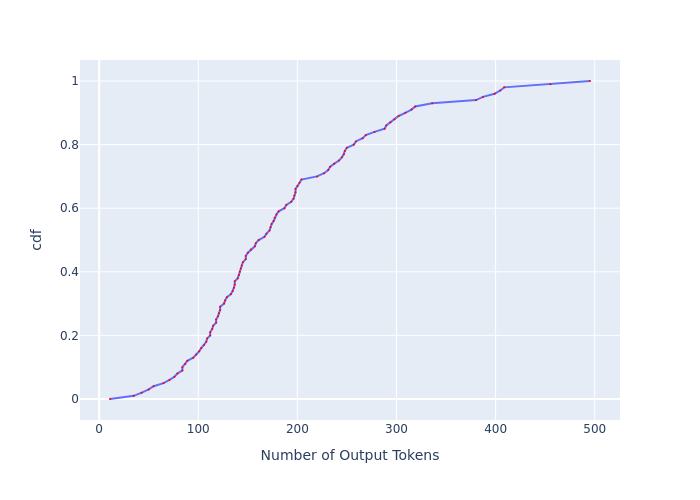

The data file committed next to this chart (first rows):
, cdf, Number of Output Tokens
0, 0.0, 10.99
1, 0.01, 34.99
2, 0.02, 42.99
3, 0.03, 50.05
4, 0.04, 54.98
5, 0.05, 65.04
6, 0.06, 71.02
7, 0.07, 76.02
8, 0.08, 78.96
9, 0.09, 84.02
10, 0.1, 84.02
11, 0.11, 86.92
12, 0.12, 89.03
13, 0.13, 94.92
14, 0.14, 98
15, 0.15, 101
16, 0.16, 103
17, 0.17, 106
18, 0.18, 108.1
19, 0.19, 109
20, 0.2, 112.1
21, 0.21, 112.1
22, 0.22, 114.1
23, 0.23, 115
24, 0.24, 118
25, 0.25, 118
26, 0.26, 119.9
27, 0.27, 120.9
28, 0.28, 122.1
29, 0.29, 122.1
30, 0.3, 126.1
31, 0.31, 127.1
32, 0.32, 128.9
33, 0.33, 133.1
34, 0.34, 135
35, 0.35, 136
36, 0.36, 136.9
37, 0.37, 136.9
38, 0.38, 139.9
39, 0.39, 141
40, 0.4, 141.9
41, 0.41, 143
42, 0.42, 143.9
43, 0.43, 145
44, 0.44, 148
45, 0.45, 148
46, 0.46, 150.1
47, 0.47, 153.1
48, 0.48, 157.1
49, 0.49, 158.1
50, 0.5, 160.9
51, 0.51, 166.8
52, 0.52, 168.8
53, 0.53, 171.9
54, 0.54, 172.9
55, 0.55, 174
56, 0.56, 176.1
57, 0.57, 177.2
58, 0.58, 178.9
59, 0.59, 181.1
... 41 more rows
